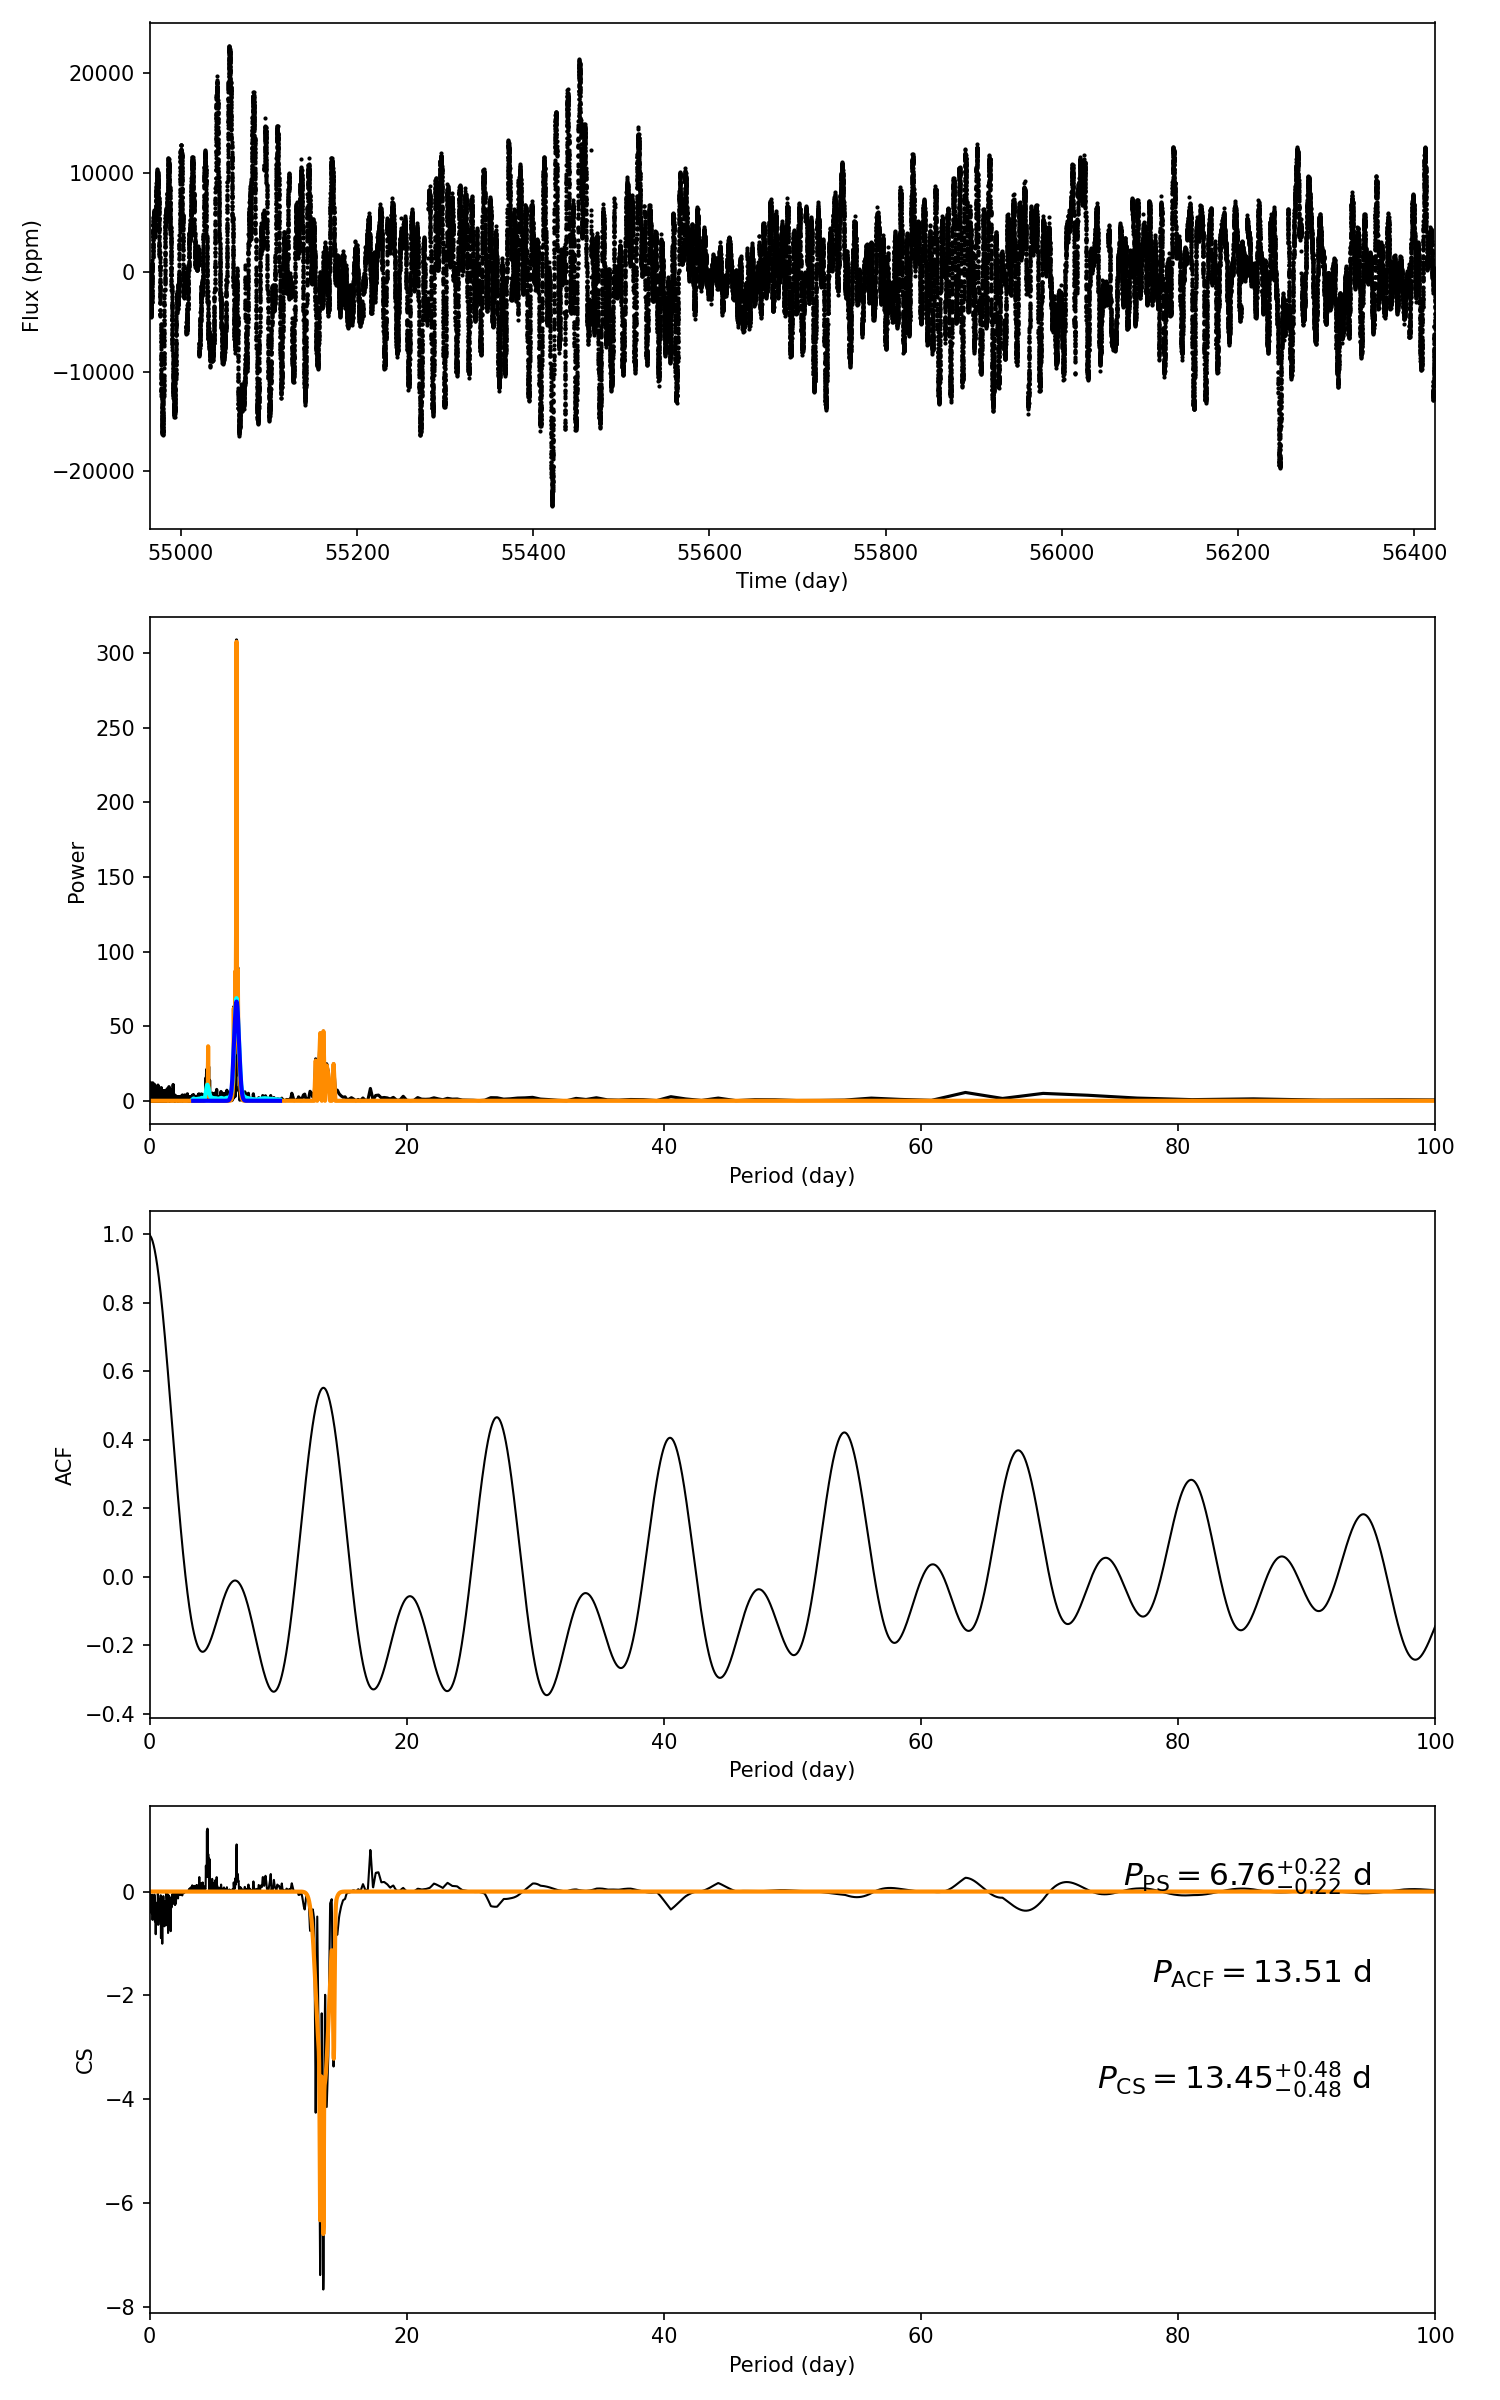

The file beside this chart, header and first rows:
target_id, prot_ps, prot_acf, prot_cs, e_prot_ps, E_prot_ps, e_prot_acf, E_prot_acf, e_prot_cs, E_prot_cs, sph_ps, sph_acf, sph_cs, e_sph_ps, e_sph_acf, e_sph_cs, h_ps, fa_prob_ps, hacf, gacf, hcs
7917035, 6.759, 13.51, 13.45, 0.2229, 0.2229, -1.0, -1.0, 0.4829, 0.4829, 5333, 5532, 5524, 1836, 1676, 1693, 308.9, 7.157398829664164e-135, 0.8737, 0.546, 1.212
